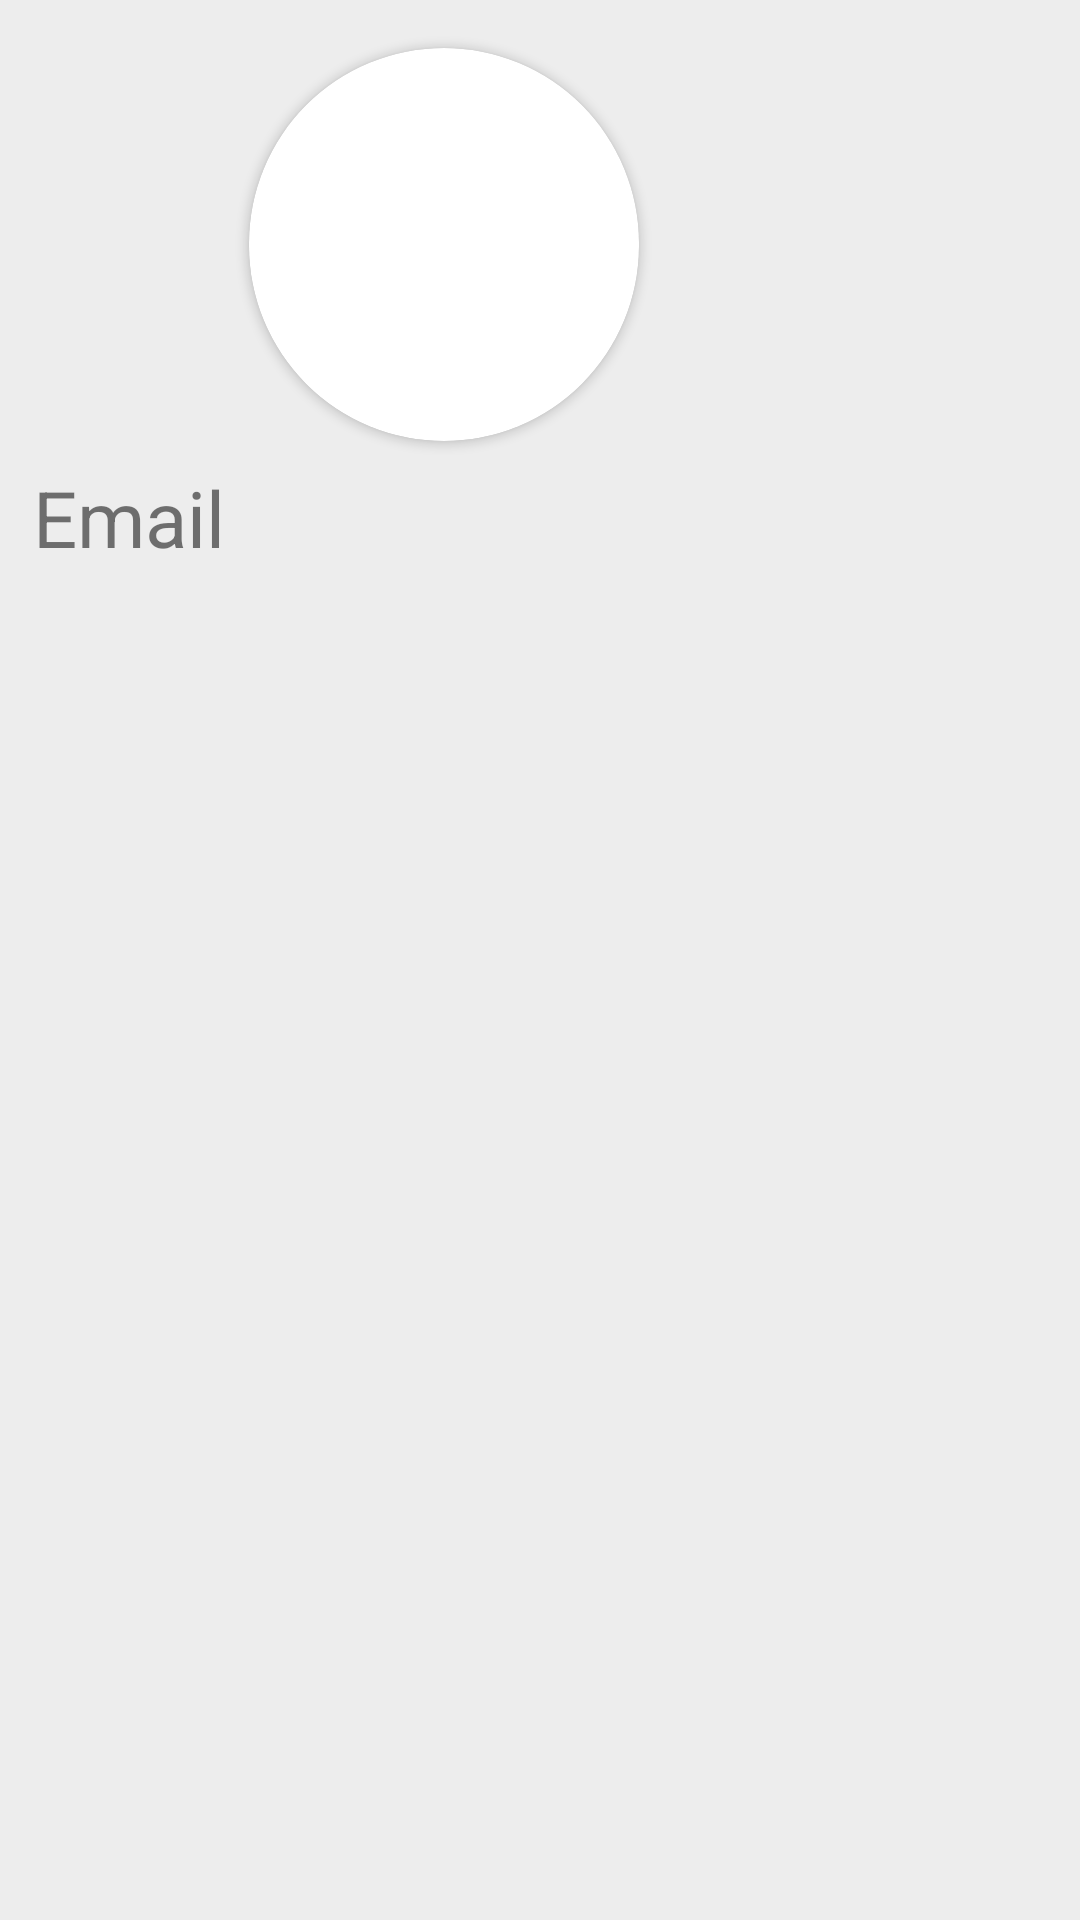

Layout XML and referenced resources for this Android screen:
<!-- AndroidManifest.xml: application theme AppTheme -->
<!-- res/layout/header_layout.xml -->
<?xml version="1.0" encoding="utf-8"?>
<RelativeLayout xmlns:android="http://schemas.android.com/apk/res/android"
    xmlns:app="http://schemas.android.com/apk/res-auto"
    xmlns:tools="http://schemas.android.com/tools"
    android:layout_width="match_parent"
    android:layout_height="150dp"
    android:background="#ededed">

    <android.support.constraint.ConstraintLayout
        android:layout_width="249dp"
        android:layout_height="match_parent"
        android:layout_alignParentStart="true"
        android:layout_alignParentTop="true"
        android:layout_marginStart="11dp"
       >


        <TextView
            android:id="@+id/header_email"
            android:layout_width="wrap_content"
            android:layout_height="wrap_content"
            android:layout_alignParentBottom="true"
            android:layout_marginTop="8dp"
            android:text="Email "
            android:textSize="26sp"
            app:layout_constraintStart_toStartOf="parent"
            app:layout_constraintTop_toBottomOf="@+id/cardView" />


        <android.support.v7.widget.CardView
            android:id="@+id/cardView"
            android:layout_width="130dp"
            android:layout_height="131dp"
            android:layout_centerInParent="true"
            android:layout_marginStart="72dp"
            android:layout_marginTop="16dp"
            android:innerRadius="0dp"
            android:shape="ring"
            app:cardCornerRadius="75dp"
            app:layout_constraintStart_toStartOf="parent"
            app:layout_constraintTop_toTopOf="parent">

            <ImageView
                android:id="@+id/nv_image"
                android:layout_width="150dp"
                android:layout_height="150dp"
                android:layout_gravity="center" />





        </android.support.v7.widget.CardView>



</android.support.constraint.ConstraintLayout>

    </RelativeLayout>
<!-- resources referenced by this layout -->
<resources>
  <style name="AppTheme" parent="Theme.AppCompat.Light.DarkActionBar">
          
          <item name="colorPrimary">@color/colorStatus</item>
          <item name="colorPrimaryDark">@color/black</item>
          <item name="colorAccent">@color/colorAccent</item>
      </style>
  <color name="colorStatus">#ffc000</color>
  <color name="black">#000000</color>
  <color name="colorAccent">#FF4081</color>
</resources>
